Image classification data set "data" (teukumunawark/Coffee-Bean-Prediction-Api on GitHub). Class labels (4): defect, longberry, peaberry, premium.

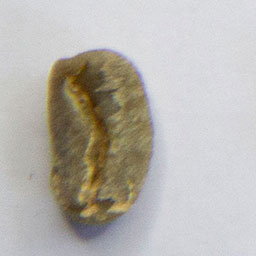
Label: defect

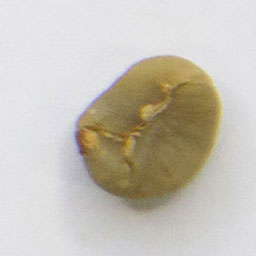
Label: premium

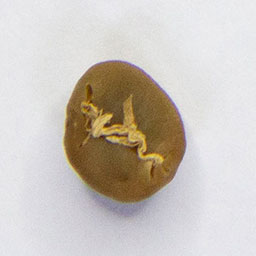
Label: defect

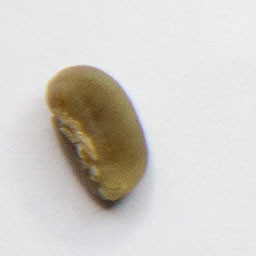
Label: peaberry

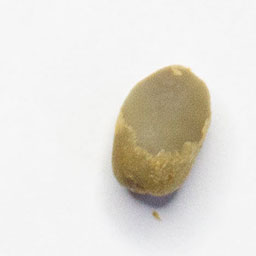
Label: peaberry

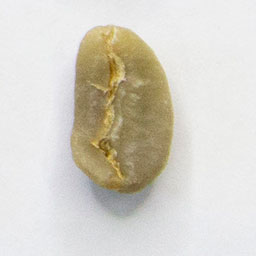
Label: longberry
